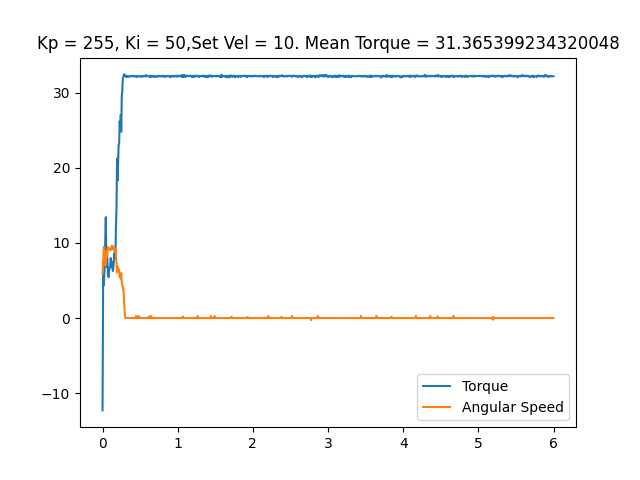

The data file committed next to this chart (first rows):
time, angular speed, torque, linear speed
0.0003786, 5.934, -12.31, 0
0.009456, 7.592, 7.509, 0
0.01795, 9.477, 4.399, 0
0.02647, 7.976, 6.268, 0
0.03534, 6.999, 10.23, 0
0.04383, 7.278, 13.44, 0
0.05166, 8.971, 6.864, 0
0.05894, 8.098, 9.346, 0
0.06639, 9.198, 7.203, 0
0.0735, 9.477, 5.64, 0
0.08047, 9.25, 5.43, 0
0.08737, 9.215, 6.333, 0
0.09435, 9.128, 6.655, 0
0.1015, 9.25, 6.88, 0
0.1088, 9.058, 7.992, 0
0.1158, 9.198, 7.573, 0
0.1228, 9.634, 6.751, 0
0.1299, 9.25, 7.428, 0
0.1371, 9.582, 6.268, 0
0.1441, 9.215, 6.751, 0
0.151, 9.215, 7.702, 0
0.158, 8.936, 8.621, 0
0.165, 9.25, 7.912, 0
0.172, 9.198, 8.524, 0
0.179, 8.238, 12.39, 0
0.1861, 7.365, 14.7, 0
0.1932, 6.056, 21.25, 0
0.2002, 6.842, 18.32, 0
0.2074, 6.58, 20.58, 0
0.2145, 6.301, 23.06, 0
0.2215, 6.44, 23.24, 0
0.2285, 5.48, 26.23, 0
0.2355, 5.847, 24.99, 0
0.2424, 5.236, 27.07, 0
0.2493, 5.986, 24.83, 0
0.2563, 4.66, 29.58, 0
0.2633, 4.468, 30.29, 0
0.2704, 3.944, 31.92, 0
0.2774, 3.997, 32.1, 0
0.2843, 2.827, 32.45, 0
0.2914, 1.309, 32.47, 0
0.2983, 0.2793, 32.31, 0
0.3053, 0.0, 32.31, 0
0.3123, 0.0, 32.13, 0
0.3193, 0.0, 32.24, 0
0.3266, 0.0, 32.15, 0
0.3335, 0.0, 32.23, 0
0.3405, 0.0, 32.23, 0
0.3474, 0.0, 32.19, 0
0.3545, 0.0, 32.15, 0
0.3615, 0.0, 32.21, 0
0.3685, 0.0, 32.21, 0
0.3755, 0.0, 32.23, 0
0.3823, 0.0, 32.29, 0
0.3893, 0.0, 32.24, 0
0.3963, 0.0, 32.26, 0
0.4033, 0.0, 32.23, 0
0.4102, 0.0, 32.19, 0
0.4172, 0.0, 32.26, 0
0.4243, 0.0, 32.23, 0
... 793 more rows
